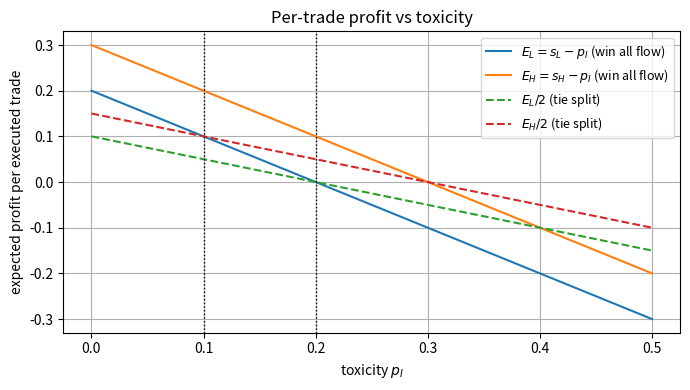

Write Python code to recreate this figure.
import os
import numpy as np
import matplotlib.pyplot as plt

def main():
    # Half-spreads used in your project
    s_L = 0.20
    s_H = 0.30

    # Toxicity grid
    p = np.linspace(0.0, 0.50, 501)

    E_L = s_L - p
    E_H = s_H - p
    E_L_half = 0.5 * E_L
    E_H_half = 0.5 * E_H

    # Create output folder
    os.makedirs("figures", exist_ok=True)

    plt.figure(figsize=(7, 4))
    plt.plot(p, E_L, label=r"$E_L = s_L - p_I$ (win all flow)")
    plt.plot(p, E_H, label=r"$E_H = s_H - p_I$ (win all flow)")
    plt.plot(p, E_L_half, linestyle="--", label=r"$E_L/2$ (tie split)")
    plt.plot(p, E_H_half, linestyle="--", label=r"$E_H/2$ (tie split)")

    # Regime markers that matter in your analysis
    plt.axvline(0.10, color="black", linestyle=":", linewidth=1)
    plt.axvline(0.20, color="black", linestyle=":", linewidth=1)

    plt.xlabel(r"toxicity $p_I$")
    plt.ylabel(r"expected profit per executed trade")
    plt.title("Per-trade profit vs toxicity")
    plt.grid(True)
    plt.legend(fontsize=9)
    plt.tight_layout()

    outpath = os.path.join("figures", "fig_payoff_regimes.png")
    plt.savefig(outpath, dpi=300)
    plt.show()

    print(f"Saved: {outpath}")

if __name__ == "__main__":
    main()
